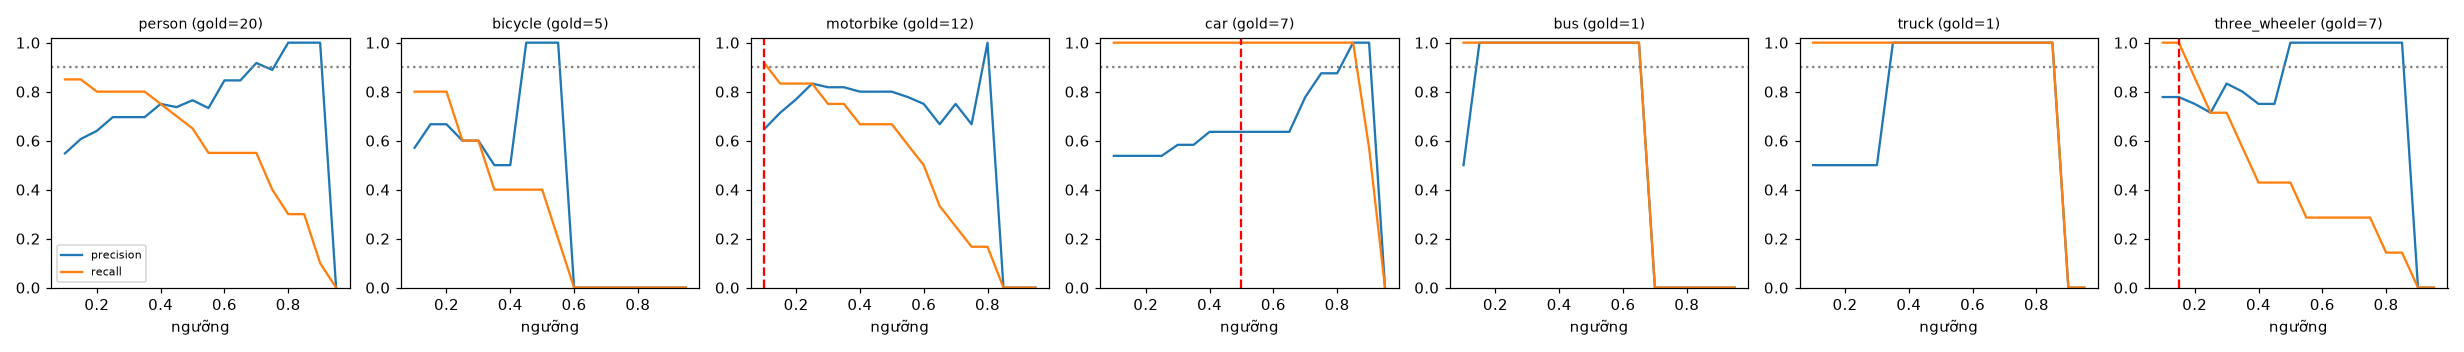

The data file committed next to this chart (first rows):
class, thr, tp, fp, fn, precision, recall, f1, n_gold
person, 0.1, 17, 14, 3, 0.548, 0.85, 0.667, 20
person, 0.15, 17, 11, 3, 0.607, 0.85, 0.708, 20
person, 0.2, 16, 9, 4, 0.64, 0.8, 0.711, 20
person, 0.25, 16, 7, 4, 0.696, 0.8, 0.744, 20
person, 0.3, 16, 7, 4, 0.696, 0.8, 0.744, 20
person, 0.35, 16, 7, 4, 0.696, 0.8, 0.744, 20
person, 0.4, 15, 5, 5, 0.75, 0.75, 0.75, 20
person, 0.45, 14, 5, 6, 0.737, 0.7, 0.718, 20
person, 0.5, 13, 4, 7, 0.765, 0.65, 0.703, 20
person, 0.55, 11, 4, 9, 0.733, 0.55, 0.629, 20
person, 0.6, 11, 2, 9, 0.846, 0.55, 0.667, 20
person, 0.65, 11, 2, 9, 0.846, 0.55, 0.667, 20
person, 0.7, 11, 1, 9, 0.917, 0.55, 0.687, 20
person, 0.75, 8, 1, 12, 0.889, 0.4, 0.552, 20
person, 0.8, 6, 0, 14, 1.0, 0.3, 0.462, 20
person, 0.85, 6, 0, 14, 1.0, 0.3, 0.462, 20
person, 0.9, 2, 0, 18, 1.0, 0.1, 0.182, 20
person, 0.95, 0, 0, 20, 0.0, 0.0, 0.0, 20
bicycle, 0.1, 4, 3, 1, 0.571, 0.8, 0.667, 5
bicycle, 0.15, 4, 2, 1, 0.667, 0.8, 0.727, 5
bicycle, 0.2, 4, 2, 1, 0.667, 0.8, 0.727, 5
bicycle, 0.25, 3, 2, 2, 0.6, 0.6, 0.6, 5
bicycle, 0.3, 3, 2, 2, 0.6, 0.6, 0.6, 5
bicycle, 0.35, 2, 2, 3, 0.5, 0.4, 0.444, 5
bicycle, 0.4, 2, 2, 3, 0.5, 0.4, 0.444, 5
bicycle, 0.45, 2, 0, 3, 1.0, 0.4, 0.571, 5
bicycle, 0.5, 2, 0, 3, 1.0, 0.4, 0.571, 5
bicycle, 0.55, 1, 0, 4, 1.0, 0.2, 0.333, 5
bicycle, 0.6, 0, 0, 5, 0.0, 0.0, 0.0, 5
bicycle, 0.65, 0, 0, 5, 0.0, 0.0, 0.0, 5
bicycle, 0.7, 0, 0, 5, 0.0, 0.0, 0.0, 5
bicycle, 0.75, 0, 0, 5, 0.0, 0.0, 0.0, 5
bicycle, 0.8, 0, 0, 5, 0.0, 0.0, 0.0, 5
bicycle, 0.85, 0, 0, 5, 0.0, 0.0, 0.0, 5
bicycle, 0.9, 0, 0, 5, 0.0, 0.0, 0.0, 5
bicycle, 0.95, 0, 0, 5, 0.0, 0.0, 0.0, 5
motorbike, 0.1, 11, 6, 1, 0.647, 0.917, 0.759, 12
motorbike, 0.15, 10, 4, 2, 0.714, 0.833, 0.769, 12
motorbike, 0.2, 10, 3, 2, 0.769, 0.833, 0.8, 12
motorbike, 0.25, 10, 2, 2, 0.833, 0.833, 0.833, 12
motorbike, 0.3, 9, 2, 3, 0.818, 0.75, 0.783, 12
motorbike, 0.35, 9, 2, 3, 0.818, 0.75, 0.783, 12
motorbike, 0.4, 8, 2, 4, 0.8, 0.667, 0.727, 12
motorbike, 0.45, 8, 2, 4, 0.8, 0.667, 0.727, 12
motorbike, 0.5, 8, 2, 4, 0.8, 0.667, 0.727, 12
motorbike, 0.55, 7, 2, 5, 0.778, 0.583, 0.667, 12
motorbike, 0.6, 6, 2, 6, 0.75, 0.5, 0.6, 12
motorbike, 0.65, 4, 2, 8, 0.667, 0.333, 0.444, 12
motorbike, 0.7, 3, 1, 9, 0.75, 0.25, 0.375, 12
motorbike, 0.75, 2, 1, 10, 0.667, 0.167, 0.267, 12
motorbike, 0.8, 2, 0, 10, 1.0, 0.167, 0.286, 12
motorbike, 0.85, 0, 0, 12, 0.0, 0.0, 0.0, 12
motorbike, 0.9, 0, 0, 12, 0.0, 0.0, 0.0, 12
motorbike, 0.95, 0, 0, 12, 0.0, 0.0, 0.0, 12
car, 0.1, 7, 6, 0, 0.538, 1.0, 0.7, 7
car, 0.15, 7, 6, 0, 0.538, 1.0, 0.7, 7
car, 0.2, 7, 6, 0, 0.538, 1.0, 0.7, 7
car, 0.25, 7, 6, 0, 0.538, 1.0, 0.7, 7
car, 0.3, 7, 5, 0, 0.583, 1.0, 0.737, 7
car, 0.35, 7, 5, 0, 0.583, 1.0, 0.737, 7
... 66 more rows
